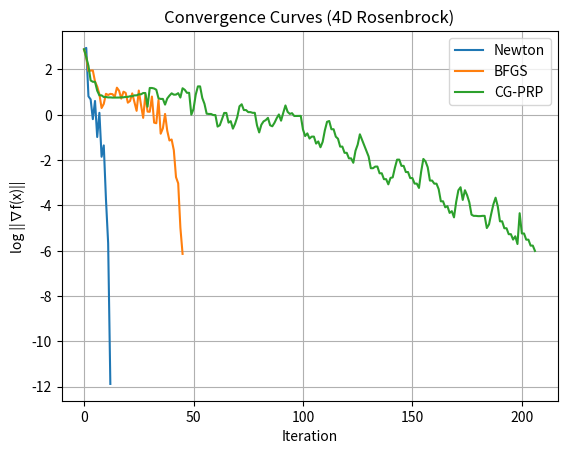

Reproduce this figure in Python.
import numpy as np
import matplotlib.pyplot as plt

# =========================
# 4D Rosenbrock Function
# =========================

def f4(x):
    """
    4维Rosenbrock函数
    f(x) = Σ[(1-x_i)^2 + 100(x_{i+1}-x_i^2)^2] for i=0,1,2
    最小值在x*=(1,1,1,1)处，f(x*)=0
    
    参数:
        x: 长度为4的输入向量
    
    返回:
        函数值（标量）
    """
    return sum((1 - x[i])**2 + 100 * (x[i+1] - x[i]**2)**2 for i in range(3))


def grad_f4(x):
    """
    4维Rosenbrock函数的梯度
    
    参数:
        x: 长度为4的输入向量
    
    返回:
        梯度向量，形状为(4,)
    """
    g = np.zeros(4)
    for i in range(3):
        # 计算第i个分量的梯度贡献
        g[i] += -2 * (1 - x[i]) - 400 * x[i] * (x[i+1] - x[i]**2)
        # 计算第i+1个分量的梯度贡献
        g[i+1] += 200 * (x[i+1] - x[i]**2)
    return g


def hess_f4(x):
    """
    4维Rosenbrock函数的Hessian矩阵（二阶导数矩阵）
    
    参数:
        x: 长度为4的输入向量
    
    返回:
        4x4的Hessian矩阵
    """
    H = np.zeros((4, 4))
    for i in range(3):
        # 对角线元素
        H[i, i] += 2 - 400 * (x[i+1] - 3 * x[i]**2)
        # 非对角线元素（第i,i+1位置）
        H[i, i+1] += -400 * x[i]
        # 非对角线元素（第i+1,i位置，对称）
        H[i+1, i] += -400 * x[i]
        # 对角线元素
        H[i+1, i+1] += 200
    return H


# =========================
# Line Search (Wolfe)
# =========================

def line_search(f, grad, x, d, alpha0=1.0, c1=1e-4, c2=0.9):
    """
    Wolfe线搜索：同时满足Armijo条件和曲率条件
    
    参数:
        f: 目标函数
        grad: 梯度函数
        x: 当前点
        d: 搜索方向
        alpha0: 初始步长
        c1: Armijo条件的参数（充分下降）
        c2: 曲率条件的参数
    
    返回:
        满足Wolfe条件的步长alpha
    """
    alpha = alpha0
    g = grad(x)  # 当前梯度
    fx = f(x)  # 当前函数值

    for _ in range(20):
        # 检查Armijo条件（充分下降）
        if f(x + alpha * d) > fx + c1 * alpha * np.dot(g, d):
            alpha *= 0.5  # 步长过大，缩小
        # 检查曲率条件（强Wolfe）
        elif np.dot(grad(x + alpha * d), d) < c2 * np.dot(g, d):
            alpha *= 1.1  # 步长过小，增大
        else:
            break  # 两个条件都满足
    return alpha


# =========================
# Optimization Algorithms
# =========================

def steepest_descent(f, grad, x0, tol=1e-6, max_iter=1000):
    """
    最速下降法（梯度下降法）
    
    参数:
        f: 目标函数
        grad: 梯度函数
        x0: 初始点
        tol: 梯度范数收敛容差
        max_iter: 最大迭代次数
    
    返回:
        (最优点, 梯度范数历史)
    """
    x = x0.copy()
    hist = []  # 记录梯度范数

    for _ in range(max_iter):
        g = grad(x)  # 计算梯度
        hist.append(np.linalg.norm(g))  # 记录梯度范数
        
        # 检查收敛条件
        if hist[-1] < tol:
            break
        
        # 搜索方向为负梯度
        d = -g
        
        # 通过线搜索确定步长
        alpha = line_search(f, grad, x, d)
        
        # 更新点
        x += alpha * d

    return x, hist


def newton(f, grad, hess, x0, tol=1e-6, max_iter=100):
    """
    Newton法（牛顿法）
    使用精确的Hessian矩阵，具有二次收敛性
    
    参数:
        f: 目标函数
        grad: 梯度函数
        hess: Hessian矩阵函数
        x0: 初始点
        tol: 梯度范数收敛容差
        max_iter: 最大迭代次数
    
    返回:
        (最优点, 梯度范数历史)
    """
    x = x0.copy()
    hist = []  # 记录梯度范数

    for _ in range(max_iter):
        g = grad(x)  # 计算梯度
        hist.append(np.linalg.norm(g))  # 记录梯度范数
        
        # 检查收敛条件
        if hist[-1] < tol:
            break
        
        # 计算Hessian矩阵
        H = hess(x)
        
        # Newton方向：d = -H^{-1}*g
        d = -np.linalg.solve(H, g)
        
        # 更新点（不进行线搜索）
        x += d

    return x, hist


def bfgs(f, grad, x0, tol=1e-6, max_iter=1000):
    """
    BFGS拟牛顿法
    使用秩-2更新公式逐步构造Hessian的近似
    
    参数:
        f: 目标函数
        grad: 梯度函数
        x0: 初始点
        tol: 梯度范数收敛容差
        max_iter: 最大迭代次数
    
    返回:
        (最优点, 梯度范数历史)
    """
    n = len(x0)
    x = x0.copy()
    H = np.eye(n)  # 初始化Hessian近似为单位矩阵
    hist = []  # 记录梯度范数

    for _ in range(max_iter):
        g = grad(x)  # 计算梯度
        hist.append(np.linalg.norm(g))  # 记录梯度范数
        
        # 检查收敛条件
        if hist[-1] < tol:
            break

        # 基于近似Hessian计算搜索方向
        d = -H @ g
        
        # 通过线搜索确定步长
        alpha = line_search(f, grad, x, d)
        
        # 计算点的位移
        s = alpha * d
        
        # 更新点
        x_new = x + s
        
        # 计算梯度的变化
        y = grad(x_new) - g

        # 计算BFGS更新中的系数
        rho = 1.0 / np.dot(y, s)
        I = np.eye(n)
        
        # BFGS秩-2更新公式
        H = (I - rho * np.outer(s, y)) @ H @ (I - rho * np.outer(y, s)) + rho * np.outer(s, s)

        x = x_new

    return x, hist


def cg_prp(f, grad, x0, tol=1e-6, max_iter=1000):
    """
    共轭梯度法（CG）- Polak-Ribierung-Polyak（PRP）公式
    适用于大规模问题
    
    参数:
        f: 目标函数
        grad: 梯度函数
        x0: 初始点
        tol: 梯度范数收敛容差
        max_iter: 最大迭代次数
    
    返回:
        (最优点, 梯度范数历史)
    """
    x = x0.copy()
    g = grad(x)  # 初始梯度
    d = -g  # 初始搜索方向为负梯度
    hist = [np.linalg.norm(g)]  # 初始化历史记录

    for _ in range(max_iter):
        # 检查收敛条件
        if hist[-1] < tol:
            break

        # 通过线搜索确定步长
        alpha = line_search(f, grad, x, d)
        
        # 更新点
        x_new = x + alpha * d
        
        # 计算新梯度
        g_new = grad(x_new)

        # PRP共轭系数公式
        beta = np.dot(g_new, g_new - g) / max(np.dot(g, g), 1e-12)
        beta = max(beta, 0.0)  # 防止负值（自动重启）

        # 更新搜索方向（保持共轭性）
        d = -g_new + beta * d
        
        # 更新点和梯度
        x, g = x_new, g_new
        hist.append(np.linalg.norm(g))  # 记录梯度范数

    return x, hist


def trust_region(f, grad, hess, x0, tol=1e-6, max_iter=1000):
    """
    信任域方法
    使用Cauchy点作为子问题的解，动态调整信任域半径
    
    参数:
        f: 目标函数
        grad: 梯度函数
        hess: Hessian矩阵函数
        x0: 初始点
        tol: 梯度范数收敛容差
        max_iter: 最大迭代次数
    
    返回:
        (最优点, 梯度范数历史)
    """
    x = x0.copy()
    delta = 1.0          # 初始信任域半径
    delta_max = 10.0     # 最大信任域半径
    eta = 0.1            # 步长接受阈值

    hist = []  # 记录梯度范数

    for _ in range(max_iter):
        g = grad(x)  # 计算梯度
        hist.append(np.linalg.norm(g))  # 记录梯度范数
        
        # 检查收敛条件
        if hist[-1] < tol:
            break

        # 获取Hessian矩阵
        B = hess(x)

        # ---- 计算Cauchy点（沿负梯度方向） ----
        gBg = g @ B @ g  # 梯度在Hessian作用下的二次项
        if gBg <= 0:
            tau = 1.0  # Hessian非正定，使用单位步
        else:
            # 计算最优的梯度下降步长与信任域的交点
            tau = min(np.linalg.norm(g)**3 / (delta * gBg), 1.0)

        # 信任域内的候选步
        p = -tau * delta * g / np.linalg.norm(g)

        # ---- 计算实际下降量与预测下降量的比值rho ----
        actual_red = f(x) - f(x + p)  # 实际函数值下降
        predicted_red = -g @ p - 0.5 * p @ B @ p  # 二次模型预测的下降

        if predicted_red <= 0:
            rho = 0  # 预测不是下降方向
        else:
            rho = actual_red / predicted_red  # 下降比例

        # ---- 根据比值rho更新信任域半径 ----
        if rho < 0.25:
            delta *= 0.25  # 实际下降远小于预期，缩小信任域
        elif rho > 0.75 and np.linalg.norm(p) >= delta:
            delta = min(2 * delta, delta_max)  # 实际下降接近预期且步达边界，扩大信任域

        # ---- 接受或拒绝该步 ----
        if rho > eta:  # eta通常为0.1
            x = x + p  # 接受该步

    return x, hist


# =========================
# Main Experiment (Part 2)
# =========================

if __name__ == "__main__":
    # 初始点
    x0 = np.array([-1.2, 1.0, -0.8, 0.6])

    # 运行所有优化算法
    results = {
        "Steepest": steepest_descent(f4, grad_f4, x0),  # 最速下降法
        "Newton": newton(f4, grad_f4, hess_f4, x0),  # Newton法
        "BFGS": bfgs(f4, grad_f4, x0),  # BFGS拟牛顿法
        "CG-PRP": cg_prp(f4, grad_f4, x0),  # 共轭梯度法
        "TrustRegion": trust_region(f4, grad_f4, hess_f4, x0),  # 信任域方法
    }

    # 输出各算法的优化结果
    for name, (xopt, hist) in results.items():
        print(f"{name}: iter={len(hist)}, ||grad||={hist[-1]:.2e}")

    # =========================
    # Convergence Plot
    # =========================

    # 绘制收敛曲线：梯度范数随迭代次数的变化（对数尺度）
    plt.figure()
    for name, (_, hist) in results.items():
        # 跳过收敛过慢的算法（提高图的可读性）
        if name == "TrustRegion" or name == "Steepest":
            continue
        plt.plot(np.log10(hist), label=name)

    plt.xlabel("Iteration")
    plt.ylabel("log ||∇f(x)||")
    plt.title("Convergence Curves (4D Rosenbrock)")
    plt.legend()
    plt.grid(True)
    plt.show()
